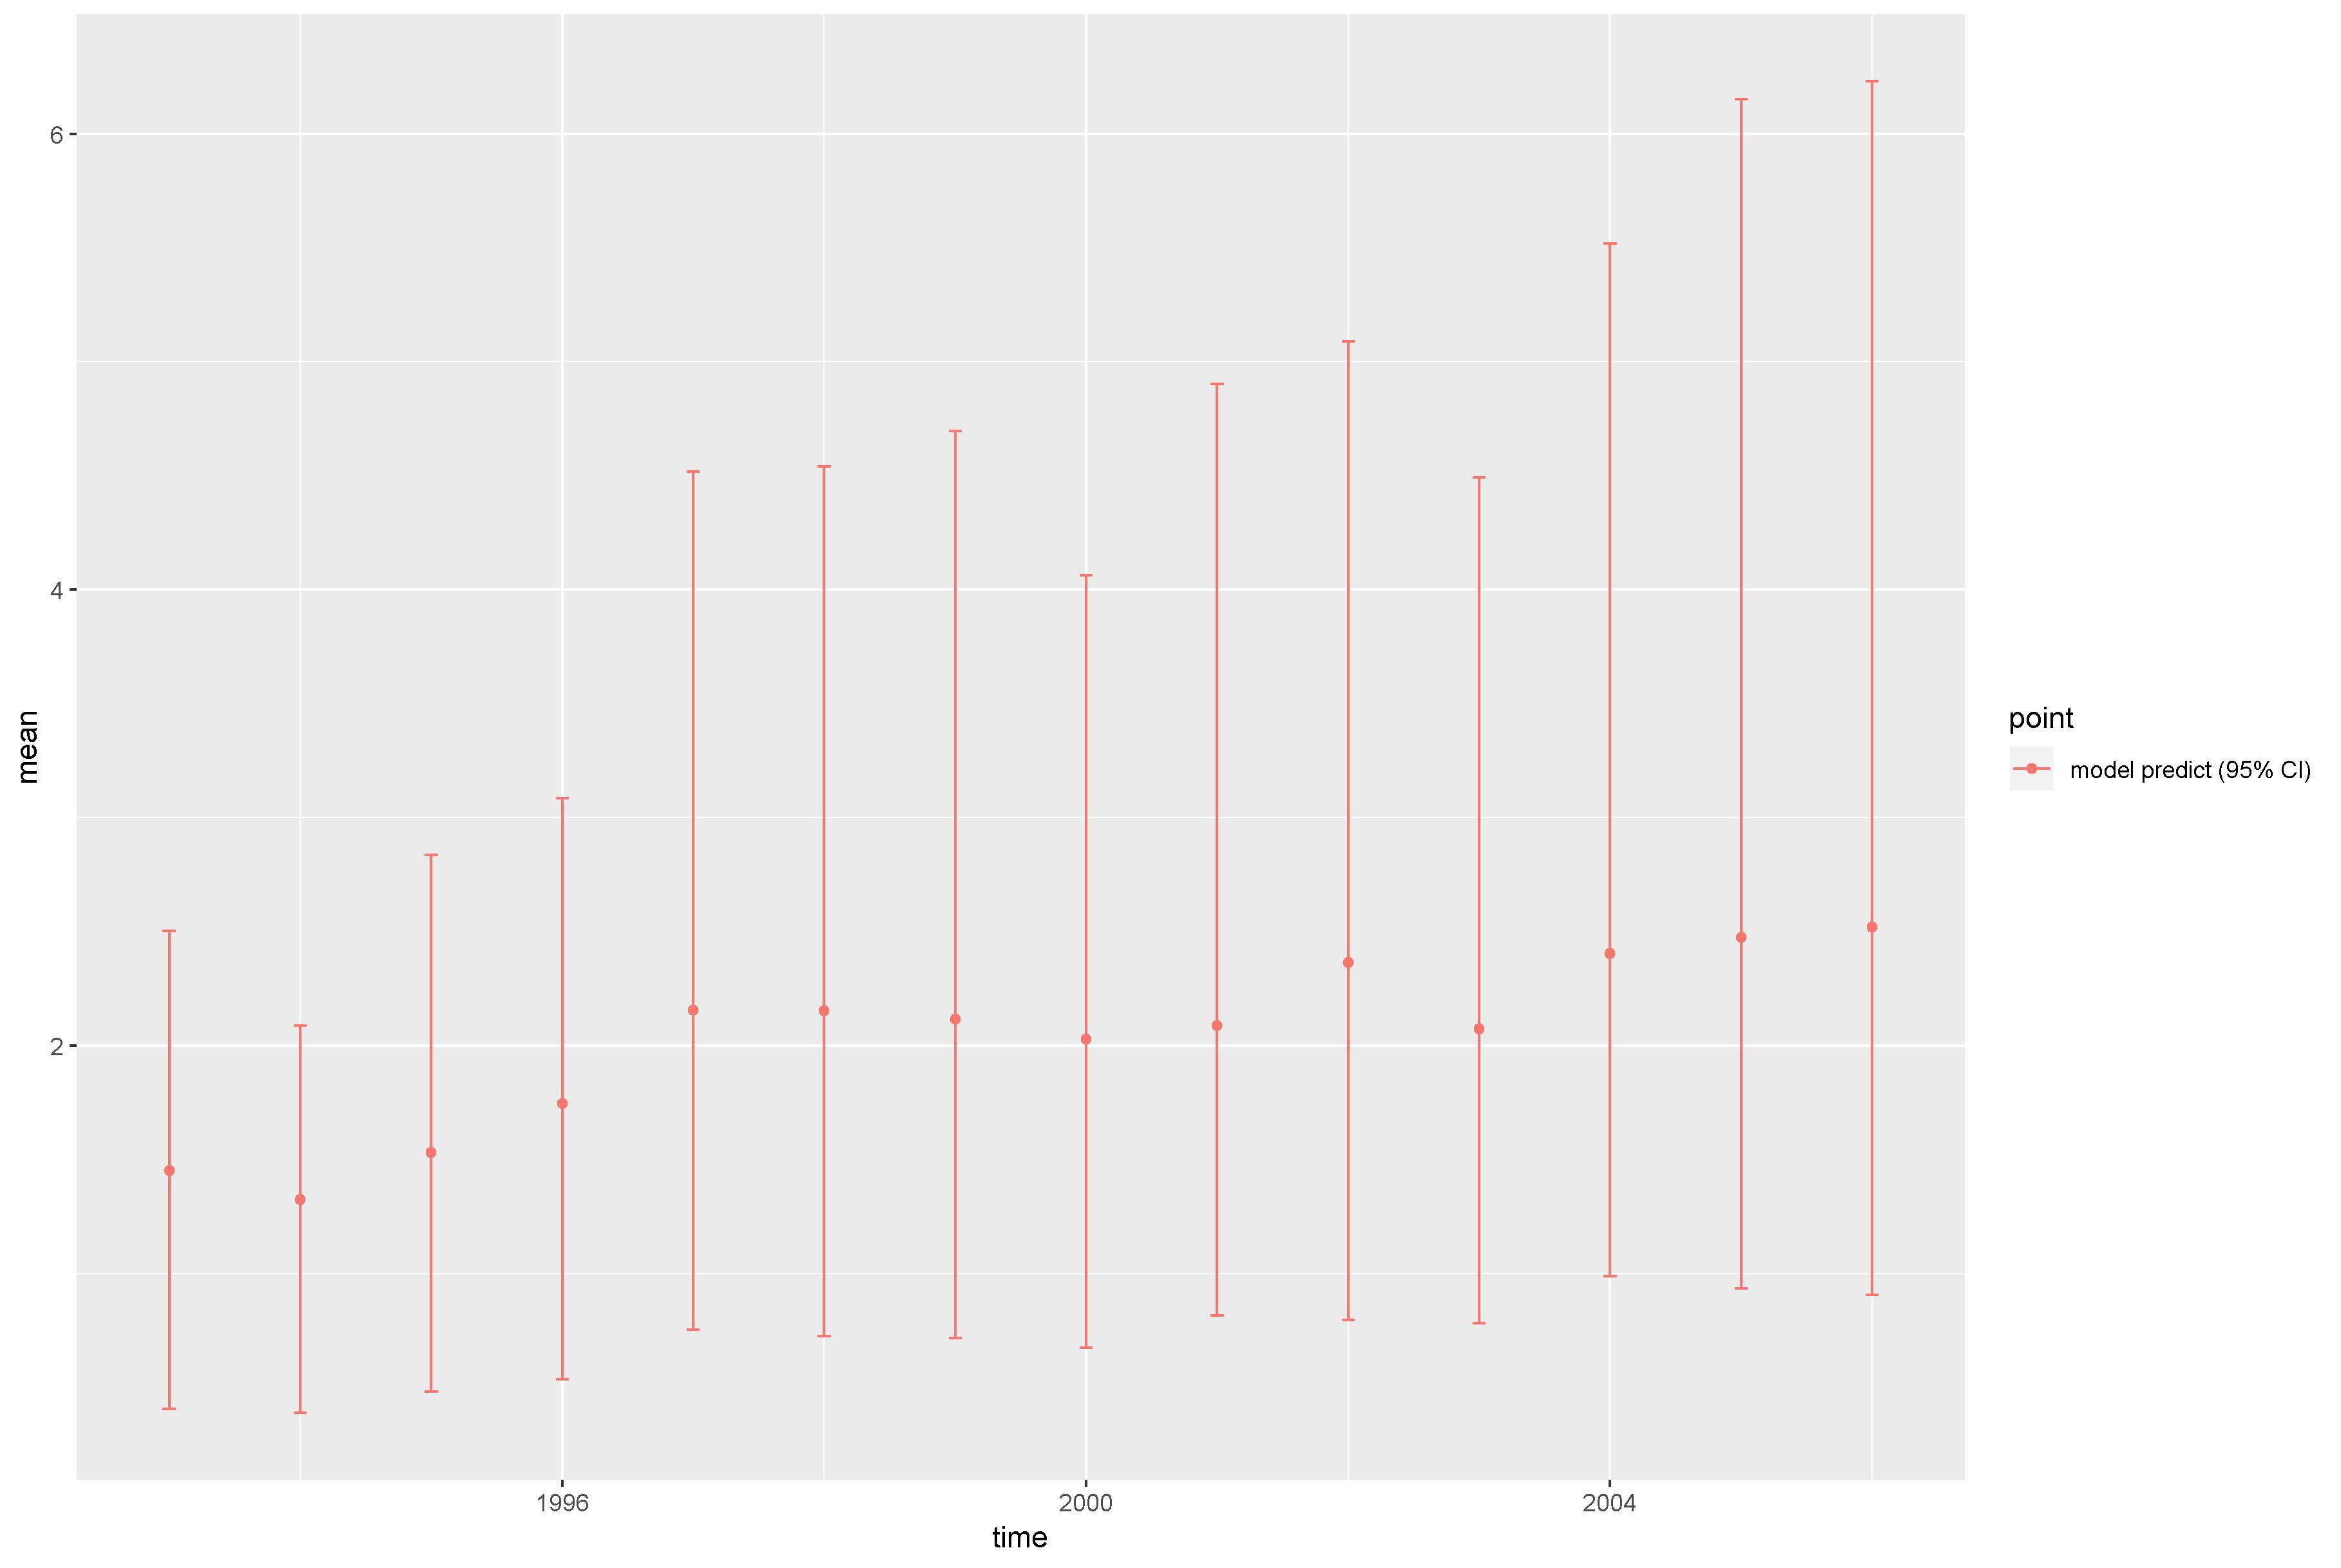

Source data for this figure (header and first rows):
, point, mean, low, high, time
1, model predict (95% CI), 1.452, 0.4053, 2.504, 1993
2, model predict (95% CI), 1.325, 0.3887, 2.088, 1994
3, model predict (95% CI), 1.531, 0.4828, 2.838, 1995
4, model predict (95% CI), 1.746, 0.5373, 3.084, 1996
5, model predict (95% CI), 2.157, 0.753, 4.518, 1997
6, model predict (95% CI), 2.153, 0.7269, 4.541, 1998
7, model predict (95% CI), 2.116, 0.7176, 4.696, 1999
8, model predict (95% CI), 2.029, 0.6763, 4.063, 2000
9, model predict (95% CI), 2.089, 0.8174, 4.902, 2001
10, model predict (95% CI), 2.364, 0.7972, 5.09, 2002
11, model predict (95% CI), 2.074, 0.7817, 4.493, 2003
12, model predict (95% CI), 2.404, 0.988, 5.518, 2004
13, model predict (95% CI), 2.474, 0.9352, 6.15, 2005
14, model predict (95% CI), 2.521, 0.9054, 6.231, 2006
